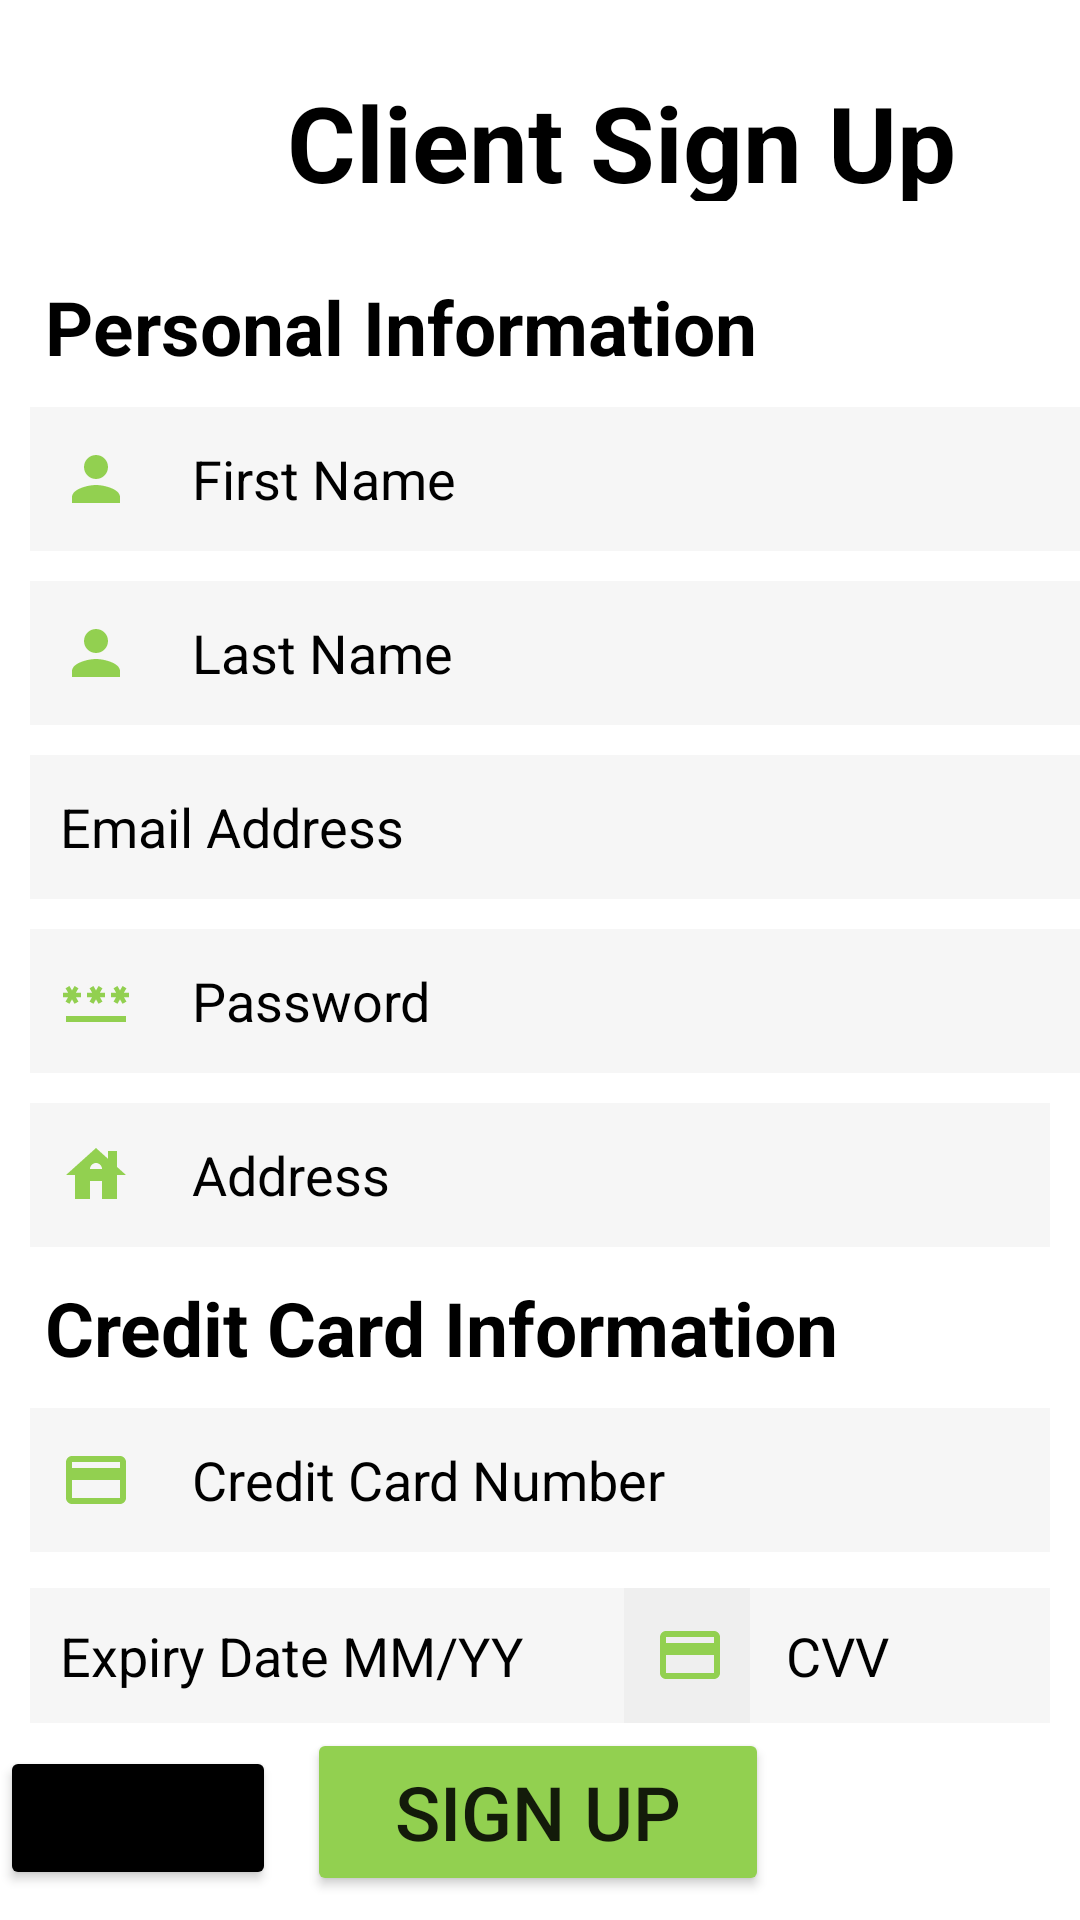

Write the Android layout XML for this screen, with the resource values it uses.
<!-- AndroidManifest.xml: application theme Theme.SEG2105_Group20_Project -->
<!-- res/layout/activity_clientsignup.xml -->
<?xml version="1.0" encoding="utf-8"?>
<androidx.constraintlayout.widget.ConstraintLayout xmlns:android="http://schemas.android.com/apk/res/android"
    xmlns:app="http://schemas.android.com/apk/res-auto"
    xmlns:tools="http://schemas.android.com/tools"
    android:id="@+id/relativeLayout"
    android:layout_width="match_parent"
    android:layout_height="match_parent"
    android:background="@android:color/white"
    tools:context=".ClientSignUp">


    <TextView
        android:id="@+id/clientSignUpTitle"
        android:layout_width="382dp"
        android:layout_height="43dp"
        android:layout_marginStart="16dp"
        android:layout_marginTop="24dp"
        android:gravity="center"
        android:text="@string/client_sign_up"
        android:textColor="@color/black"
        android:textSize="35sp"
        android:textStyle="bold"
        app:layout_constraintStart_toStartOf="parent"
        app:layout_constraintTop_toTopOf="parent" />

    <TextView
        android:id="@+id/clientPersonalInfoText"
        android:layout_width="wrap_content"
        android:layout_height="wrap_content"
        android:layout_marginStart="15dp"
        android:layout_marginTop="25dp"
        android:text="@string/personal_information"
        android:textColor="@color/black"
        android:textSize="25sp"
        android:textStyle="bold"
        app:layout_constraintStart_toStartOf="parent"
        app:layout_constraintTop_toBottomOf="@+id/clientSignUpTitle"
        tools:ignore="TextContrastCheck" />

    <EditText
        android:id="@+id/clientFirstName"
        android:layout_width="match_parent"
        android:layout_height="wrap_content"
        android:layout_marginStart="10dp"
        android:layout_marginTop="10dp"
        android:background="#30cccccc"
        android:drawableStart="@drawable/ic_baseline_person_24"
        android:drawablePadding="20dp"
        android:drawableTint="@color/green"
        android:hint="@string/first_name"
        android:importantForAutofill="no"
        android:inputType="text"
        android:minHeight="48dp"
        android:padding="10dp"
        android:textColor="@color/black"
        android:textColorHint="@color/black"
        app:layout_constraintStart_toStartOf="parent"
        app:layout_constraintTop_toBottomOf="@id/clientPersonalInfoText"
        tools:ignore="TextContrastCheck,TextContrastCheck,TextContrastCheck" />

    <EditText
        android:id="@+id/clientLastName"
        android:layout_width="match_parent"
        android:layout_height="wrap_content"
        android:layout_marginStart="10dp"
        android:layout_marginTop="10dp"
        android:background="#30cccccc"
        android:drawableStart="@drawable/ic_baseline_person_24"
        android:drawablePadding="20dp"
        android:drawableTint="@color/green"
        android:hint="@string/last_name"
        android:importantForAutofill="no"
        android:inputType="text"
        android:minHeight="48dp"
        android:padding="10dp"
        android:textColor="@color/black"
        android:textColorHint="@color/black"
        app:layout_constraintStart_toStartOf="parent"
        app:layout_constraintTop_toBottomOf="@id/clientFirstName"
        tools:ignore="TextContrastCheck,TextContrastCheck,TextContrastCheck" />


    <EditText
        android:id="@+id/clientEmailAddress"
        android:layout_width="match_parent"
        android:layout_height="wrap_content"
        android:layout_marginStart="10dp"
        android:layout_marginTop="10dp"
        android:background="#30cccccc"
        android:drawableStart="@drawable/ic_baseline_alternate_email_24"
        android:drawablePadding="20dp"
        android:drawableTint="@color/green"
        android:hint="@string/email_address"
        android:importantForAutofill="no"
        android:inputType="textEmailAddress"
        android:minHeight="48dp"
        android:padding="10dp"
        android:textColor="@color/black"
        android:textColorHint="@color/black"
        app:layout_constraintStart_toStartOf="parent"
        app:layout_constraintTop_toBottomOf="@id/clientLastName"
        tools:ignore="TextContrastCheck,TextContrastCheck,TextContrastCheck" />

    <EditText
        android:id="@+id/clientPassword"
        android:layout_width="match_parent"
        android:layout_height="wrap_content"
        android:layout_marginStart="10dp"
        android:layout_marginTop="10dp"
        android:background="#30cccccc"
        android:drawableStart="@drawable/ic_baseline_password_24"
        android:drawablePadding="20dp"
        android:drawableTint="@color/green"
        android:hint="@string/password"
        android:importantForAutofill="no"
        android:inputType="textPassword"
        android:minHeight="48dp"
        android:padding="10dp"
        android:textColor="@color/black"
        android:textColorHint="@color/black"
        app:layout_constraintStart_toStartOf="parent"
        app:layout_constraintTop_toBottomOf="@id/clientEmailAddress"
        tools:ignore="TextContrastCheck,TextContrastCheck,TextContrastCheck" />

    <EditText
        android:id="@+id/clientAddress"
        android:layout_width="match_parent"
        android:layout_height="wrap_content"
        android:layout_below="@id/clientPassword"
        android:layout_marginStart="10dp"
        android:layout_marginTop="10dp"
        android:layout_marginEnd="10dp"
        android:background="#30cccccc"
        android:drawableStart="@drawable/ic_baseline_house_24"
        android:drawablePadding="20dp"
        android:drawableTint="@color/green"
        android:hint="@string/address"
        android:importantForAutofill="no"
        android:inputType="text"
        android:minHeight="48dp"
        android:padding="10dp"
        android:textColor="@color/black"
        android:textColorHint="@color/black"
        app:layout_constraintEnd_toEndOf="parent"
        app:layout_constraintStart_toStartOf="parent"
        app:layout_constraintTop_toBottomOf="@id/clientPassword"
        tools:ignore="TextContrastCheck,TextContrastCheck,TextContrastCheck" />

    <TextView
        android:id="@+id/clientCreditCardInfoText"
        android:layout_width="match_parent"
        android:layout_height="wrap_content"
        android:layout_marginStart="15dp"
        android:layout_marginTop="10dp"
        android:text="@string/credit_card_information"
        android:textColor="@color/black"
        android:textSize="25sp"
        android:textStyle="bold"
        app:layout_constraintStart_toStartOf="parent"
        app:layout_constraintTop_toBottomOf="@+id/clientAddress"
        tools:ignore="TextContrastCheck" />


    <EditText
        android:id="@+id/clientCreditCardInfo"
        android:layout_width="match_parent"
        android:layout_height="wrap_content"
        android:layout_marginStart="10dp"
        android:layout_marginTop="10dp"
        android:layout_marginEnd="10dp"
        android:background="#30cccccc"
        android:drawableStart="@drawable/ic_baseline_credit_card_24"
        android:drawablePadding="20dp"
        android:drawableTint="@color/green"
        android:ems="10"
        android:hint="@string/credit_card_number"
        android:importantForAutofill="no"
        android:inputType="number"
        android:minHeight="48dp"
        android:padding="10dp"
        android:textColor="@color/black"
        android:textColorHint="@color/black"
        app:layout_constraintEnd_toEndOf="parent"
        app:layout_constraintStart_toStartOf="parent"
        app:layout_constraintTop_toBottomOf="@+id/clientCreditCardInfoText"
        tools:ignore="TextContrastCheck,TextContrastCheck,TextContrastCheck" />

    <EditText
        android:id="@+id/expiryDate"
        android:layout_width="240dp"
        android:layout_height="45dp"
        android:layout_marginStart="10dp"
        android:layout_marginTop="12dp"
        android:layout_marginEnd="10dp"
        android:background="#30cccccc"
        android:drawableStart="@drawable/ic_baseline_date_range_24"
        android:drawablePadding="20dp"
        android:drawableTint="@color/green"
        android:ems="10"
        android:hint="Expiry Date MM/YY"
        android:importantForAutofill="no"
        android:inputType="number"
        android:maxLength="5"
        android:padding="10dp"
        android:textColor="@color/black"
        android:textColorHint="@color/black"
        app:layout_constraintEnd_toEndOf="parent"
        app:layout_constraintHorizontal_bias="0.0"
        app:layout_constraintStart_toStartOf="parent"
        app:layout_constraintTop_toBottomOf="@+id/clientCreditCardInfo"
        tools:ignore="TextContrastCheck,TextContrastCheck,TextContrastCheck" />

    <EditText
        android:id="@+id/CVV"
        android:layout_width="142dp"
        android:layout_height="45dp"
        android:layout_marginStart="100dp"
        android:layout_marginTop="12dp"
        android:layout_marginEnd="10dp"
        android:background="#30cccccc"
        android:drawableStart="@drawable/ic_baseline_credit_card_24"
        android:drawablePadding="20dp"
        android:drawableTint="@color/green"
        android:ems="10"
        android:hint="CVV"
        android:importantForAutofill="no"
        android:inputType="number"
        android:maxLength="3"
        android:padding="10dp"
        android:textColor="@color/black"
        android:textColorHint="@color/black"
        app:layout_constraintEnd_toEndOf="parent"
        app:layout_constraintHorizontal_bias="1.0"
        app:layout_constraintStart_toStartOf="parent"
        app:layout_constraintTop_toBottomOf="@+id/clientCreditCardInfo"
        tools:ignore="TextContrastCheck,TextContrastCheck,TextContrastCheck" />

    <Button
        android:id="@+id/clientSignupBtn"
        android:layout_width="154dp"
        android:layout_height="56dp"
        android:backgroundTint="@color/green"
        android:text="@string/sign_up"
        android:textSize="25sp"
        app:layout_constraintBottom_toBottomOf="parent"
        app:layout_constraintEnd_toEndOf="parent"
        app:layout_constraintHorizontal_bias="0.497"
        app:layout_constraintStart_toStartOf="parent"
        app:layout_constraintTop_toBottomOf="@+id/expiryDate"
        app:layout_constraintVertical_bias="0.179"
        tools:ignore="DuplicateSpeakableTextCheck" />

    <Button
        android:id="@+id/clientBackBtn"
        android:layout_width="92dp"
        android:layout_height="48dp"
        android:layout_marginBottom="10dp"
        android:backgroundTint="@color/black"
        android:text="@string/back"
        app:layout_constraintBottom_toBottomOf="parent"
        tools:layout_editor_absoluteX="10dp"
        tools:ignore="MissingConstraints" />

</androidx.constraintlayout.widget.ConstraintLayout>
<!-- resources referenced by this layout -->
<resources>
  <color name="black">#FF000000</color>
  <color name="green">#92D050</color>
  <!-- drawable ic_baseline_credit_card_24 (drawable-v24) -->
  <vector android:height="24dp" android:tint="#FFFFFF"
      android:viewportHeight="24" android:viewportWidth="24"
      android:width="24dp" xmlns:android="http://schemas.android.com/apk/res/android">
      <path android:fillColor="@android:color/white" android:pathData="M20,4L4,4c-1.11,0 -1.99,0.89 -1.99,2L2,18c0,1.11 0.89,2 2,2h16c1.11,0 2,-0.89 2,-2L22,6c0,-1.11 -0.89,-2 -2,-2zM20,18L4,18v-6h16v6zM20,8L4,8L4,6h16v2z"/>
  </vector>
  <!-- drawable ic_baseline_house_24 (drawable-v24) -->
  <vector android:height="24dp" android:tint="#FFFFFF"
      android:viewportHeight="24" android:viewportWidth="24"
      android:width="24dp" xmlns:android="http://schemas.android.com/apk/res/android">
      <path android:fillColor="@android:color/white" android:pathData="M19,9.3V4h-3v2.6L12,3L2,12h3v8h5v-6h4v6h5v-8h3L19,9.3zM10,10c0,-1.1 0.9,-2 2,-2s2,0.9 2,2H10z"/>
  </vector>
  <!-- drawable ic_baseline_password_24 (drawable-v24) -->
  <vector android:height="24dp" android:tint="#FFFFFF"
      android:viewportHeight="24" android:viewportWidth="24"
      android:width="24dp" xmlns:android="http://schemas.android.com/apk/res/android">
      <path android:fillColor="@android:color/white" android:pathData="M2,17h20v2H2V17zM3.15,12.95L4,11.47l0.85,1.48l1.3,-0.75L5.3,10.72H7v-1.5H5.3l0.85,-1.47L4.85,7L4,8.47L3.15,7l-1.3,0.75L2.7,9.22H1v1.5h1.7L1.85,12.2L3.15,12.95zM9.85,12.2l1.3,0.75L12,11.47l0.85,1.48l1.3,-0.75l-0.85,-1.48H15v-1.5h-1.7l0.85,-1.47L12.85,7L12,8.47L11.15,7l-1.3,0.75l0.85,1.47H9v1.5h1.7L9.85,12.2zM23,9.22h-1.7l0.85,-1.47L20.85,7L20,8.47L19.15,7l-1.3,0.75l0.85,1.47H17v1.5h1.7l-0.85,1.48l1.3,0.75L20,11.47l0.85,1.48l1.3,-0.75l-0.85,-1.48H23V9.22z"/>
  </vector>
  <!-- drawable ic_baseline_person_24 (drawable-v24) -->
  <vector android:height="24dp" android:tint="#FFFFFF"
      android:viewportHeight="24" android:viewportWidth="24"
      android:width="24dp" xmlns:android="http://schemas.android.com/apk/res/android">
      <path android:fillColor="@android:color/white" android:pathData="M12,12c2.21,0 4,-1.79 4,-4s-1.79,-4 -4,-4 -4,1.79 -4,4 1.79,4 4,4zM12,14c-2.67,0 -8,1.34 -8,4v2h16v-2c0,-2.66 -5.33,-4 -8,-4z"/>
  </vector>
  <string name="address">Address</string>
  <string name="back">Back</string>
  <string name="client_sign_up">Client Sign Up</string>
  <string name="credit_card_information">Credit Card Information</string>
  <string name="credit_card_number">Credit Card Number</string>
  <string name="email_address">Email Address</string>
  <string name="first_name">First Name</string>
  <string name="last_name">Last Name</string>
  <string name="password">Password</string>
  <string name="personal_information">Personal Information</string>
  <string name="sign_up">Sign Up</string>
  <style name="Theme.SEG2105_Group20_Project" parent="Theme.MaterialComponents.DayNight.DarkActionBar">
          
          <item name="colorPrimary">@color/purple_500</item>
          <item name="colorPrimaryVariant">@color/purple_700</item>
          <item name="colorOnPrimary">@color/white</item>
          
          <item name="colorSecondary">@color/teal_200</item>
          <item name="colorSecondaryVariant">@color/teal_700</item>
          <item name="colorOnSecondary">@color/black</item>
          
          <item name="android:statusBarColor">?attr/colorPrimaryVariant</item>
          
      </style>
  <color name="purple_500">#FF6200EE</color>
  <color name="purple_700">#FF3700B3</color>
  <color name="white">#FFFFFFFF</color>
  <color name="teal_200">#FF03DAC5</color>
  <color name="teal_700">#FF018786</color>
</resources>
